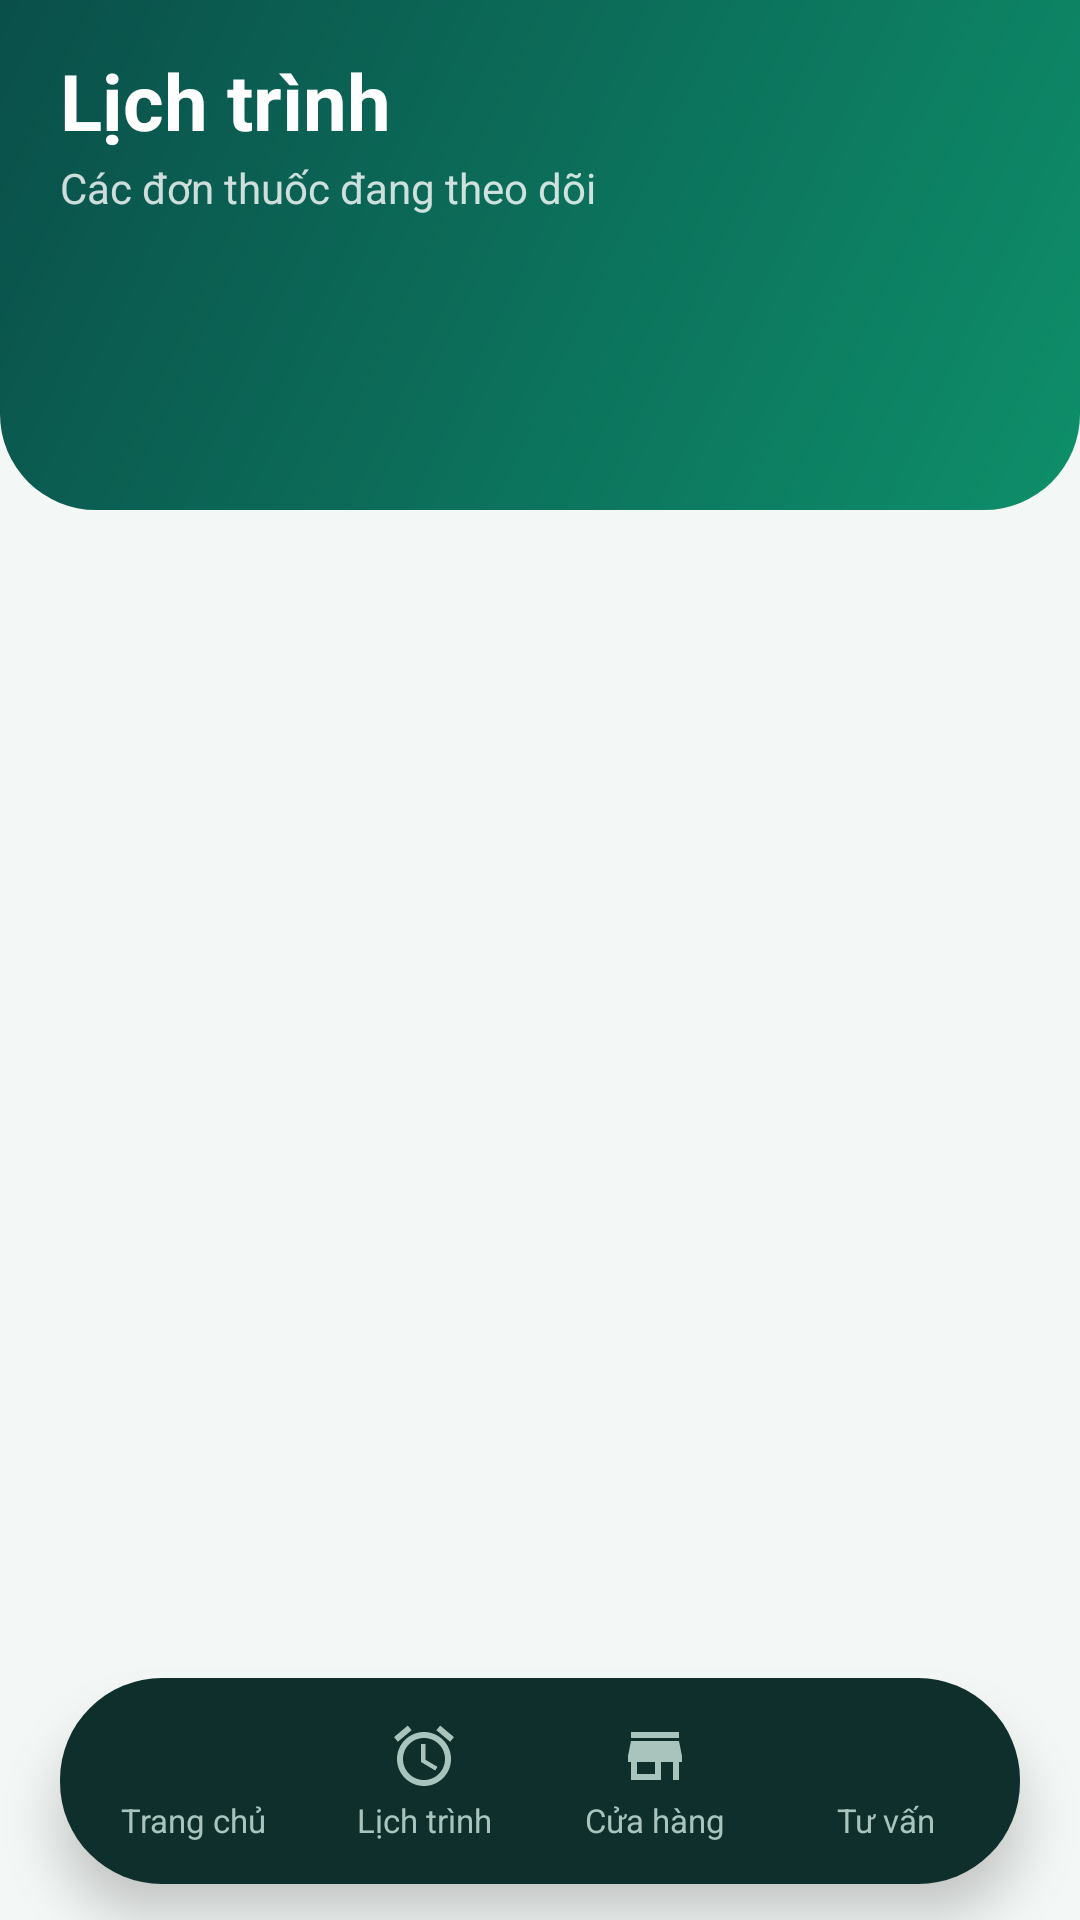

Layout XML and referenced resources for this Android screen:
<!-- AndroidManifest.xml: application theme Theme.MedicationReminderApp -->
<!-- res/layout/activity_schedule.xml -->
<?xml version="1.0" encoding="utf-8"?>
<androidx.constraintlayout.widget.ConstraintLayout xmlns:android="http://schemas.android.com/apk/res/android"
    xmlns:app="http://schemas.android.com/apk/res-auto"
    xmlns:tools="http://schemas.android.com/tools"
    android:layout_width="match_parent"
    android:layout_height="match_parent"
    android:background="@drawable/bg_header_short"
    android:fitsSystemWindows="true"
    tools:context=".activity.ScheduleActivity">

    <TextView
        android:id="@+id/tvTitle"
        android:layout_width="0dp"
        android:layout_height="wrap_content"
        android:layout_marginStart="20dp"
        android:layout_marginTop="16dp"
        android:layout_marginEnd="20dp"
        android:text="Lịch trình"
        android:textColor="@color/white"
        android:textSize="26sp"
        android:textStyle="bold"
        app:layout_constraintEnd_toEndOf="parent"
        app:layout_constraintStart_toStartOf="parent"
        app:layout_constraintTop_toTopOf="parent" />

    <TextView
        android:id="@+id/tvSubtitle"
        android:layout_width="0dp"
        android:layout_height="wrap_content"
        android:layout_marginStart="20dp"
        android:layout_marginTop="2dp"
        android:layout_marginEnd="20dp"
        android:text="Các đơn thuốc đang theo dõi"
        android:textColor="#CCFFFFFF"
        android:textSize="14sp"
        app:layout_constraintEnd_toEndOf="parent"
        app:layout_constraintStart_toStartOf="parent"
        app:layout_constraintTop_toBottomOf="@id/tvTitle" />

    <androidx.recyclerview.widget.RecyclerView
        android:id="@+id/rvAlarms"
        android:layout_width="0dp"
        android:layout_height="0dp"
        android:layout_marginTop="16dp"
        android:clipToPadding="false"
        android:paddingBottom="110dp"
        app:layout_constraintBottom_toBottomOf="parent"
        app:layout_constraintEnd_toEndOf="parent"
        app:layout_constraintStart_toStartOf="parent"
        app:layout_constraintTop_toBottomOf="@id/tvSubtitle" />

    <include
        android:id="@+id/bottom_navigation"
        layout="@layout/bottom_navigation"
        android:layout_width="match_parent"
        android:layout_height="wrap_content"
        app:layout_constraintBottom_toBottomOf="parent" />

</androidx.constraintlayout.widget.ConstraintLayout>
<!-- res/layout/bottom_navigation.xml (included above) -->
<?xml version="1.0" encoding="utf-8"?>
<FrameLayout xmlns:android="http://schemas.android.com/apk/res/android"
    android:layout_width="match_parent"
    android:layout_height="wrap_content"
    android:clipChildren="false"
    android:clipToPadding="false"
    android:paddingHorizontal="20dp"
    android:paddingTop="6dp"
    android:paddingBottom="12dp">

    <LinearLayout
        android:layout_width="match_parent"
        android:layout_height="wrap_content"
        android:background="@drawable/bottom_nav_background"
        android:elevation="10dp"
        android:orientation="horizontal"
        android:padding="6dp">

        <TextView
            android:id="@+id/navHome"
            style="@style/Widget.App.NavItem"
            android:layout_width="0dp"
            android:layout_height="wrap_content"
            android:layout_weight="1"
            android:drawableTop="@drawable/ic_home"
            android:text="Trang chủ" />

        <TextView
            android:id="@+id/navAlarm"
            style="@style/Widget.App.NavItem"
            android:layout_width="0dp"
            android:layout_height="wrap_content"
            android:layout_weight="1"
            android:drawableTop="@drawable/ic_alarm"
            android:text="Lịch trình" />

        <TextView
            android:id="@+id/navStore"
            style="@style/Widget.App.NavItem"
            android:layout_width="0dp"
            android:layout_height="wrap_content"
            android:layout_weight="1"
            android:drawableTop="@drawable/ic_store"
            android:text="Cửa hàng" />

        <TextView
            android:id="@+id/navConsultation"
            style="@style/Widget.App.NavItem"
            android:layout_width="0dp"
            android:layout_height="wrap_content"
            android:layout_weight="1"
            android:drawableTop="@drawable/ic_consultation"
            android:text="Tư vấn" />
    </LinearLayout>

</FrameLayout>
<!-- resources referenced by this layout -->
<resources>
  <color name="white">#FFFFFFFF</color>
  <!-- drawable bg_header_short (drawable) -->
  <?xml version="1.0" encoding="utf-8"?>
  <layer-list xmlns:android="http://schemas.android.com/apk/res/android">
      <item>
          <shape android:shape="rectangle"><solid android:color="@color/background" /></shape>
      </item>
      <item android:height="170dp" android:gravity="top">
          <shape android:shape="rectangle">
              <gradient android:angle="315" android:startColor="@color/header_start"
                  android:endColor="@color/header_end" android:type="linear" />
              <corners android:bottomLeftRadius="32dp" android:bottomRightRadius="32dp" />
          </shape>
      </item>
  </layer-list>
  <!-- drawable bottom_nav_background (drawable) -->
  <?xml version="1.0" encoding="utf-8"?>
  <shape xmlns:android="http://schemas.android.com/apk/res/android" android:shape="rectangle">
      <solid android:color="@color/ink_dark" />
      <corners android:radius="34dp" />
  </shape>
  <!-- drawable ic_alarm (drawable) -->
  <vector xmlns:android="http://schemas.android.com/apk/res/android"
      android:width="24dp"
      android:height="24dp"
      android:viewportWidth="24"
      android:viewportHeight="24">
      <path
          android:fillColor="#000000"
          android:pathData="M22,5.72l-4.6,-3.86l-1.29,1.53l4.6,3.86L22,5.72zM7.88,3.39L6.59,1.86L2,5.72l1.29,1.53L7.88,3.39zM12.5,8H11v6l4.75,2.85l0.75,-1.23l-4,-2.37V8zM12,4c-4.97,0 -9,4.03 -9,9s4.03,9 9,9s9,-4.03 9,-9s-4.03,-9 -9,-9zM12,20c-3.87,0 -7,-3.13 -7,-7s3.13,-7 7,-7s7,3.13 7,7s-3.13,7 -7,7z" />
  </vector>
  <!-- drawable ic_store (drawable) -->
  <vector xmlns:android="http://schemas.android.com/apk/res/android"
      android:width="24dp"
      android:height="24dp"
      android:viewportWidth="24.0"
      android:viewportHeight="24.0"
      android:tint="?attr/colorControlNormal">
      <path
          android:fillColor="@android:color/white"
          android:pathData="M20,4H4v2h16V4zM21,14v-2l-1,-5H4l-1,5v2h1v6h10v-6h4v6h2v-6h1zm-9,4H6v-4h6v4z"/>
  </vector>
  <color name="background">#F3F7F5</color>
  <color name="header_start">#0A4F4A</color>
  <color name="header_end">#0E8F6A</color>
  <color name="ink_dark">#0E2F2B</color>
  <color name="green_primary">#08825A</color>
  <color name="green_dark">#05654A</color>
  <color name="surface">#FFFFFF</color>
  <color name="text_primary">#10201A</color>
  <color name="danger">#D93A40</color>
  <color name="text_secondary">#66756E</color>
  <style name="Widget.App.Button" parent="Widget.MaterialComponents.Button">
          <item name="cornerRadius">16dp</item>
          <item name="android:textAllCaps">false</item>
          <item name="android:textStyle">bold</item>
          <item name="android:textSize">16sp</item>
          <item name="android:letterSpacing">0</item>
          <item name="android:minHeight">52dp</item>
          <item name="android:insetTop">0dp</item>
          <item name="android:insetBottom">0dp</item>
      </style>
  <style name="Widget.App.Chip" parent="Widget.MaterialComponents.Chip.Action">
          <item name="chipBackgroundColor">@color/green_light</item>
          <item name="chipStrokeWidth">0dp</item>
          <item name="chipCornerRadius">12dp</item>
          <item name="closeIconTint">@color/green_dark</item>
          <item name="android:textAppearance">@style/TextAppearance.App.Chip</item>
      </style>
  <color name="green_light">#D9F5E8</color>
  <style name="TextAppearance.App.Chip" parent="TextAppearance.MaterialComponents.Chip">
          <item name="android:textColor">@color/green_dark</item>
          <item name="android:textSize">15sp</item>
          <item name="android:textStyle">bold</item>
      </style>
</resources>
